Run: headless pygame with SDL's dummy video driver; simulated clock (each Clock.tick advances the game by its frame time, no real sleeping); random seed 0; keys injected as events and as key.get_pressed() state; no mouse input.
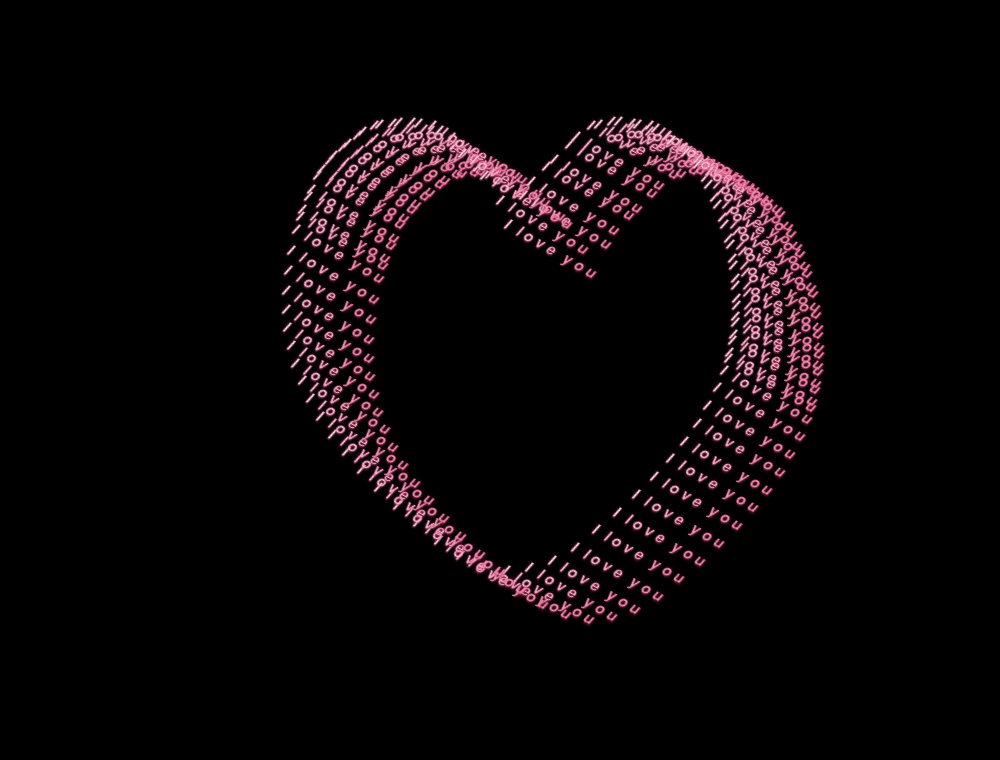
Frame 1 of 4 · flips 1–60 · no input
Frame 2 of 4 · flips 61–180 · tapped SPACE, RETURN · held RIGHT (→), D · screen unchanged from frame 1, image omitted
Frame 3 of 4 · flips 181–300 · held DOWN (↓), S · screen unchanged from frame 2, image omitted
Frame 4 of 4 · flips 301–420 · held LEFT (←), A, UP (↑), W · screen unchanged from frame 3, image omitted

The pygame program that drew these frames:


import pygame
import math
import sys

# =========================================================
# ELEGANT LOVE HEART
# Original animation faithfully recreated in Python
# =========================================================

pygame.init()

WIDTH, HEIGHT = 1000, 760
STAGE = 450
TOTAL_ITEMS = 100
FPS = 60
RENDER_SCALE = 2

BLACK = (0, 0, 0)

screen = pygame.display.set_mode(
    (WIDTH, HEIGHT), pygame.RESIZABLE
)

pygame.display.set_caption("I Love You")
clock = pygame.time.Clock()

# =========================================================
# ORIGINAL VERTICAL KEYFRAMES
# =========================================================

KEYFRAMES = [
    (0, 180),
    (10, 45),
    (15, 4.5),
    (18, 0),
    (20, 4.5),
    (22, 34.61538),
    (24, 64.28571),
    (25, 112.5),
    (26, 64.28571),
    (28, 34.61538),
    (30, 4.5),
    (32, 0),
    (35, 4.5),
    (40, 45),
    (50, 180),
    (71, 428.57143),
    (72.5, 441.17647),
    (75, 450),
    (77.5, 441.17647),
    (79, 428.57143),
    (100, 180)
]


# =========================================================
# EASING
# CSS cubic-bezier(0.42, 0, 0.58, 1)
# =========================================================

def ease_in_out(t):

    low = 0.0
    high = 1.0

    for _ in range(24):

        u = (low + high) / 2
        v = 1 - u

        x = (
            3 * v * v * u * 0.42
            + 3 * v * u * u * 0.58
            + u ** 3
        )

        if x < t:
            low = u
        else:
            high = u

    u = (low + high) / 2
    v = 1 - u

    return (
        3 * v * v * u * 0
        + 3 * v * u * u
        + u ** 3
    )


# =========================================================
# HORIZONTAL ANIMATION
# 10 seconds, alternate, infinite
# =========================================================

def horizontal_position(t):

    phase = t % 20

    if phase <= 10:

        progress = ease_in_out(phase / 10)

    else:

        progress = 1 - ease_in_out(
            (phase - 10) / 10
        )

    return STAGE * progress


# =========================================================
# VERTICAL ANIMATION
# 20 seconds, linear, infinite
# =========================================================

def vertical_position(t):

    percent = (t % 20) * 5

    for i in range(len(KEYFRAMES) - 1):

        p1, y1 = KEYFRAMES[i]
        p2, y2 = KEYFRAMES[i + 1]

        if p1 <= percent <= p2:

            ratio = (percent - p1) / (p2 - p1)

            return y1 + (y2 - y1) * ratio

    return 180


# =========================================================
# FONT SELECTION
# =========================================================

def get_elegant_font(size):

    candidates = [
        "Georgia",
        "Palatino Linotype",
        "Palatino",
        "Times New Roman",
        "Liberation Serif",
        "DejaVu Serif"
    ]

    for name in candidates:

        path = pygame.font.match_font(
            name, italic=True
        )

        if path:

            font = pygame.font.Font(path, size)
            font.set_italic(True)
            return font

    font = pygame.font.SysFont(
        "serif", size, italic=True
    )

    return font


# =========================================================
# GRADIENT TYPOGRAPHY
# =========================================================

def create_gradient_text():

    phrase = "I love you"

    font = get_elegant_font(46)

    # Restrained blush-pink gradient

    start_color = (255, 218, 232)
    end_color = (238, 139, 177)

    letter_spacing = 3

    glyphs = []

    for i, char in enumerate(phrase):

        ratio = i / max(1, len(phrase) - 1)

        color = tuple(
            round(a + (b - a) * ratio)
            for a, b in zip(start_color, end_color)
        )

        glyph = font.render(
            char, True, color
        )

        glyphs.append(glyph)

    text_width = (
        sum(g.get_width() for g in glyphs)
        + letter_spacing * (len(glyphs) - 1)
    )

    text_height = max(
        g.get_height() for g in glyphs
    )

    text = pygame.Surface(
        (text_width, text_height),
        pygame.SRCALPHA
    )

    cursor = 0

    for glyph in glyphs:

        y = (text_height - glyph.get_height()) // 2

        text.blit(glyph, (cursor, y))

        cursor += glyph.get_width() + letter_spacing

    return text, text_width, text_height


# =========================================================
# TINT SURFACE
# =========================================================

def tint_surface(surface, color):

    result = surface.copy()

    tint = pygame.Surface(
        surface.get_size(),
        pygame.SRCALPHA
    )

    tint.fill((*color, 255))

    result.blit(
        tint,
        (0, 0),
        special_flags=pygame.BLEND_RGBA_MULT
    )

    return result


# =========================================================
# SOFT BLUR
# =========================================================

def create_soft_blur(surface, divisor, color, alpha):

    w, h = surface.get_size()

    small_size = (
        max(1, w // divisor),
        max(1, h // divisor)
    )

    reduced = pygame.transform.smoothscale(
        surface, small_size
    )

    blurred = pygame.transform.smoothscale(
        reduced, (w, h)
    )

    blurred = tint_surface(
        blurred, color
    )

    blurred.set_alpha(alpha)

    return blurred


# =========================================================
# FINAL TYPOGRAPHY COMPOSITION
# =========================================================

def create_final_text():

    text, text_width, text_height = (
        create_gradient_text()
    )

    padding = 30

    canvas = pygame.Surface(
        (
            text_width + padding * 2,
            text_height + padding * 2
        ),
        pygame.SRCALPHA
    )

    # Layer 1: wide, very soft pink glow

    wide_glow = create_soft_blur(
        text,
        10,
        (255, 105, 165),
        34
    )

    canvas.blit(
        wide_glow,
        (padding, padding)
    )

    # Layer 2: tighter glow

    tight_glow = create_soft_blur(
        text,
        5,
        (255, 135, 185),
        45
    )

    canvas.blit(
        tight_glow,
        (padding, padding)
    )

    # Layer 3: delicate natural shadow

    shadow = tint_surface(
        text,
        (105, 35, 65)
    )

    shadow.set_alpha(65)

    canvas.blit(
        shadow,
        (padding + 1, padding + 3)
    )

    # Layer 4: sharp original typography

    canvas.blit(
        text,
        (padding, padding)
    )

    # Downsample for refined antialiasing

    final_surface = pygame.transform.smoothscale(
        canvas,
        (
            canvas.get_width() // RENDER_SCALE,
            canvas.get_height() // RENDER_SCALE
        )
    )

    # Original 30-degree rotation

    final_surface = pygame.transform.rotozoom(
        final_surface,
        -30,
        1.0
    )

    logical_width = text_width / RENDER_SCALE
    logical_height = text_height / RENDER_SCALE

    return (
        final_surface,
        logical_width,
        logical_height
    )


# =========================================================
# CREATE THE 100 ORIGINAL ANIMATION ELEMENTS
# =========================================================

love_text, text_width, text_height = (
    create_final_text()
)

love_items = []

for i in range(1, TOTAL_ITEMS + 1):

    love_items.append({
        "index": i,
        "delay": i * 0.3
    })


# =========================================================
# MAIN ANIMATION LOOP
# =========================================================

elapsed = 0.0
paused = False
last_scale = None
display_text = love_text

running = True

while running:

    dt = clock.tick(FPS) / 1000

    # -----------------------------------------------------
    # EVENTS
    # -----------------------------------------------------

    for event in pygame.event.get():

        if event.type == pygame.QUIT:

            running = False

        elif event.type == pygame.KEYDOWN:

            if event.key == pygame.K_ESCAPE:

                running = False

            elif event.key == pygame.K_SPACE:

                paused = not paused

        elif event.type == pygame.VIDEORESIZE:

            screen = pygame.display.set_mode(
                (event.w, event.h),
                pygame.RESIZABLE
            )

    # -----------------------------------------------------
    # TIME
    # -----------------------------------------------------

    if not paused:

        elapsed += dt

    # -----------------------------------------------------
    # CLEAN BACKGROUND
    # -----------------------------------------------------

    screen.fill(BLACK)

    screen_width, screen_height = screen.get_size()

    # Responsive stage scaling

    scale = min(
        1.0,
        (screen_width - 50) / STAGE,
        (screen_height - 50) / STAGE
    )

    scale = max(0.1, scale)

    stage_size = STAGE * scale

    stage_x = (screen_width - stage_size) / 2
    stage_y = (screen_height - stage_size) / 2

    # Rebuild scaled text only when window size changes

    if scale != last_scale:

        display_size = (
            max(1, round(love_text.get_width() * scale)),
            max(1, round(love_text.get_height() * scale))
        )

        display_text = pygame.transform.smoothscale(
            love_text,
            display_size
        )

        last_scale = scale

    # -----------------------------------------------------
    # ORIGINAL 100-TEXT HEART ANIMATION
    # -----------------------------------------------------

    for item in love_items:

        # Individual negative CSS animation delay

        t = elapsed + item["delay"]

        # Horizontal movement

        x = horizontal_position(t)

        # Vertical movement

        y = vertical_position(t)

        # Position relative to responsive stage

        center_x = (
            stage_x
            + (x + text_width / 2) * scale
        )

        center_y = (
            stage_y
            + (y - text_height / 2) * scale
        )

        # Center-anchored rotated typography

        rect = display_text.get_rect(
            center=(
                round(center_x),
                round(center_y)
            )
        )

        screen.blit(
            display_text,
            rect
        )

    # -----------------------------------------------------
    # DISPLAY
    # -----------------------------------------------------

    pygame.display.flip()


# =========================================================
# EXIT
# =========================================================

pygame.quit()
sys.exit()
